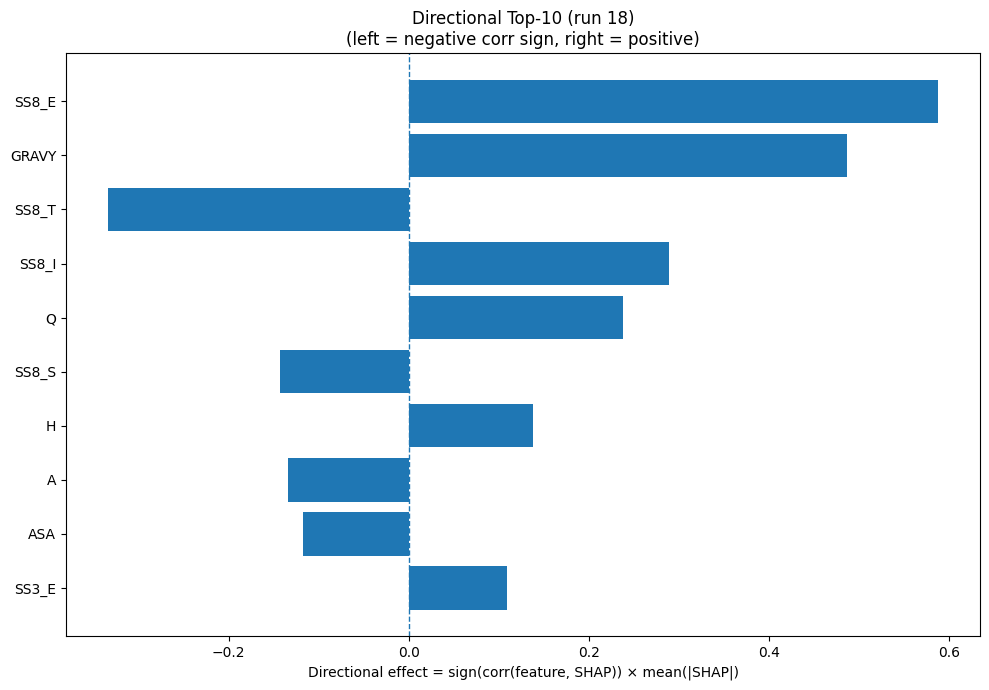

Values plotted in this chart, from the file beside it:
Index, Feature, CorrSign, MeanAbsSHAP, DirectionalEffect
24, SS8_E, 1.0, 0.5884, 0.5884
32, GRAVY, 1.0, 0.4866, 0.4866
28, SS8_T, -1.0, 0.3344, -0.3344
26, SS8_I, 1.0, 0.2889, 0.2889
13, Q, 1.0, 0.2377, 0.2377
29, SS8_S, -1.0, 0.1432, -0.1432
6, H, 1.0, 0.1378, 0.1378
0, A, -1.0, 0.1345, -0.1345
31, ASA, -1.0, 0.1175, -0.1175
21, SS3_E, 1.0, 0.1092, 0.1092
4, F, -1.0, 0.09662, -0.09662
18, W, -1.0, 0.08487, -0.08487
3, E, 1.0, 0.08208, 0.08208
12, P, -1.0, 0.07763, -0.07763
17, V, 1.0, 0.07027, 0.07027
33, AROM, 1.0, 0.06976, 0.06976
11, N, 1.0, 0.06411, 0.06411
19, Y, -1.0, 0.06381, -0.06381
16, T, 1.0, 0.06381, 0.06381
20, SS3_H, 1.0, 0.06021, 0.06021
2, D, -1.0, 0.06003, -0.06003
1, C, 1.0, 0.05822, 0.05822
25, SS8_G, 1.0, 0.05613, 0.05613
7, I, -1.0, 0.05068, -0.05068
14, R, 1.0, 0.04907, 0.04907
10, M, -1.0, 0.04295, -0.04295
15, S, 1.0, 0.03984, 0.03984
5, G, 1.0, 0.03783, 0.03783
22, SS3_C, -1.0, 0.03528, -0.03528
27, SS8_B, 1.0, 0.03297, 0.03297
9, L, 1.0, 0.01684, 0.01684
8, K, 1.0, 0.01638, 0.01638
23, SS8_H, -1.0, 0.01538, -0.01538
30, SS8_-, -1.0, 0.01251, -0.01251
